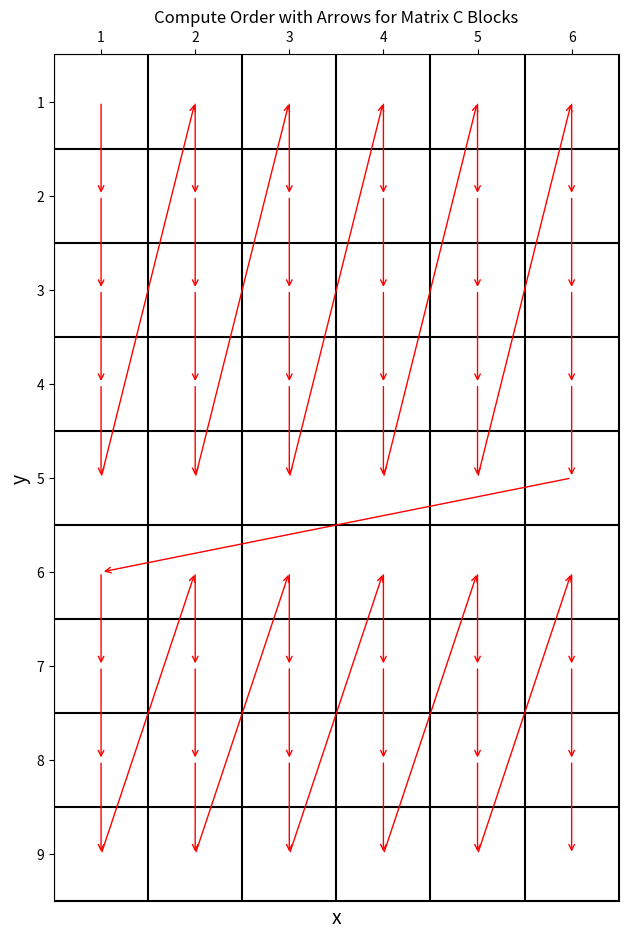

Write Python code to recreate this figure.
# 单独Z型-(0,0)-(0,1)-(1,0)-(1,1)式Z型-横向-提供两种Z宽度可选
import matplotlib.pyplot as plt
import numpy as np



def plot_compute_order_with_arrows(M, N, compute_order):
    fig, ax = plt.subplots(figsize=(N + 2, M + 2))  # 增加画布大小

    # 画出格子
    for x in range(N + 1):
        ax.axvline(x=x, color='k', linestyle='-')
    for y in range(M + 1):
        ax.axhline(y=y, color='k', linestyle='-')

    # 在格子中心画箭头
    for i in range(len(compute_order) - 1):
        start = compute_order[i]
        end = compute_order[i + 1]
        start_x, start_y = start[0] + 0.5, M - start[1] - 0.5
        end_x, end_y = end[0] + 0.5, M - end[1] - 0.5

        # 画箭头
        ax.annotate("", xy=(end_x, end_y), xytext=(start_x, start_y),
                    arrowprops=dict(arrowstyle="->", color='r'))

    # 设置坐标轴
    ax.set_xlim(0, N)
    ax.set_ylim(0, M)
    ax.set_xticks(np.arange(0.5, N, 1))
    ax.set_yticks(np.arange(0.5, M, 1))
    ax.set_xticklabels(np.arange(1, N + 1))
    ax.set_yticklabels(np.arange(M, 0, -1))
    ax.xaxis.tick_top()

    # 添加x和y标签
    ax.set_xlabel('x', fontsize=14)
    ax.set_ylabel('y', fontsize=14)

    plt.title('Compute Order with Arrows for Matrix C Blocks')
    plt.gca().set_aspect('equal', adjustable='box')
    plt.show()

def generate_zigzag_order_2(M, N, T1):
    def find_combination(N, t1):
        combination = []
        while N > 0:
            if N >= t1:
                combination.append(t1)
                N -= t1
            else:
                combination.append(N)
                break
        return combination

    t_combo = find_combination(M, T1)
    orders = []
    current_x_index = 0
    for t in t_combo:
        for j in range(N):
            for k in range(t):
                if current_x_index < M:
                    orders.append((j, current_x_index + k))
        current_x_index += t
    return orders

# 示例
M = 9
N = 6
t1 = 5
# t2 = 3

# 获取所有可能的t组合
# combinations = find_combinations(M, t1, t2)
# print(combinations)
# 针对每个t组合生成对应的order

all_orders = generate_zigzag_order_2(M, N, t1)

print(all_orders)
plot_compute_order_with_arrows(M, N, all_orders)